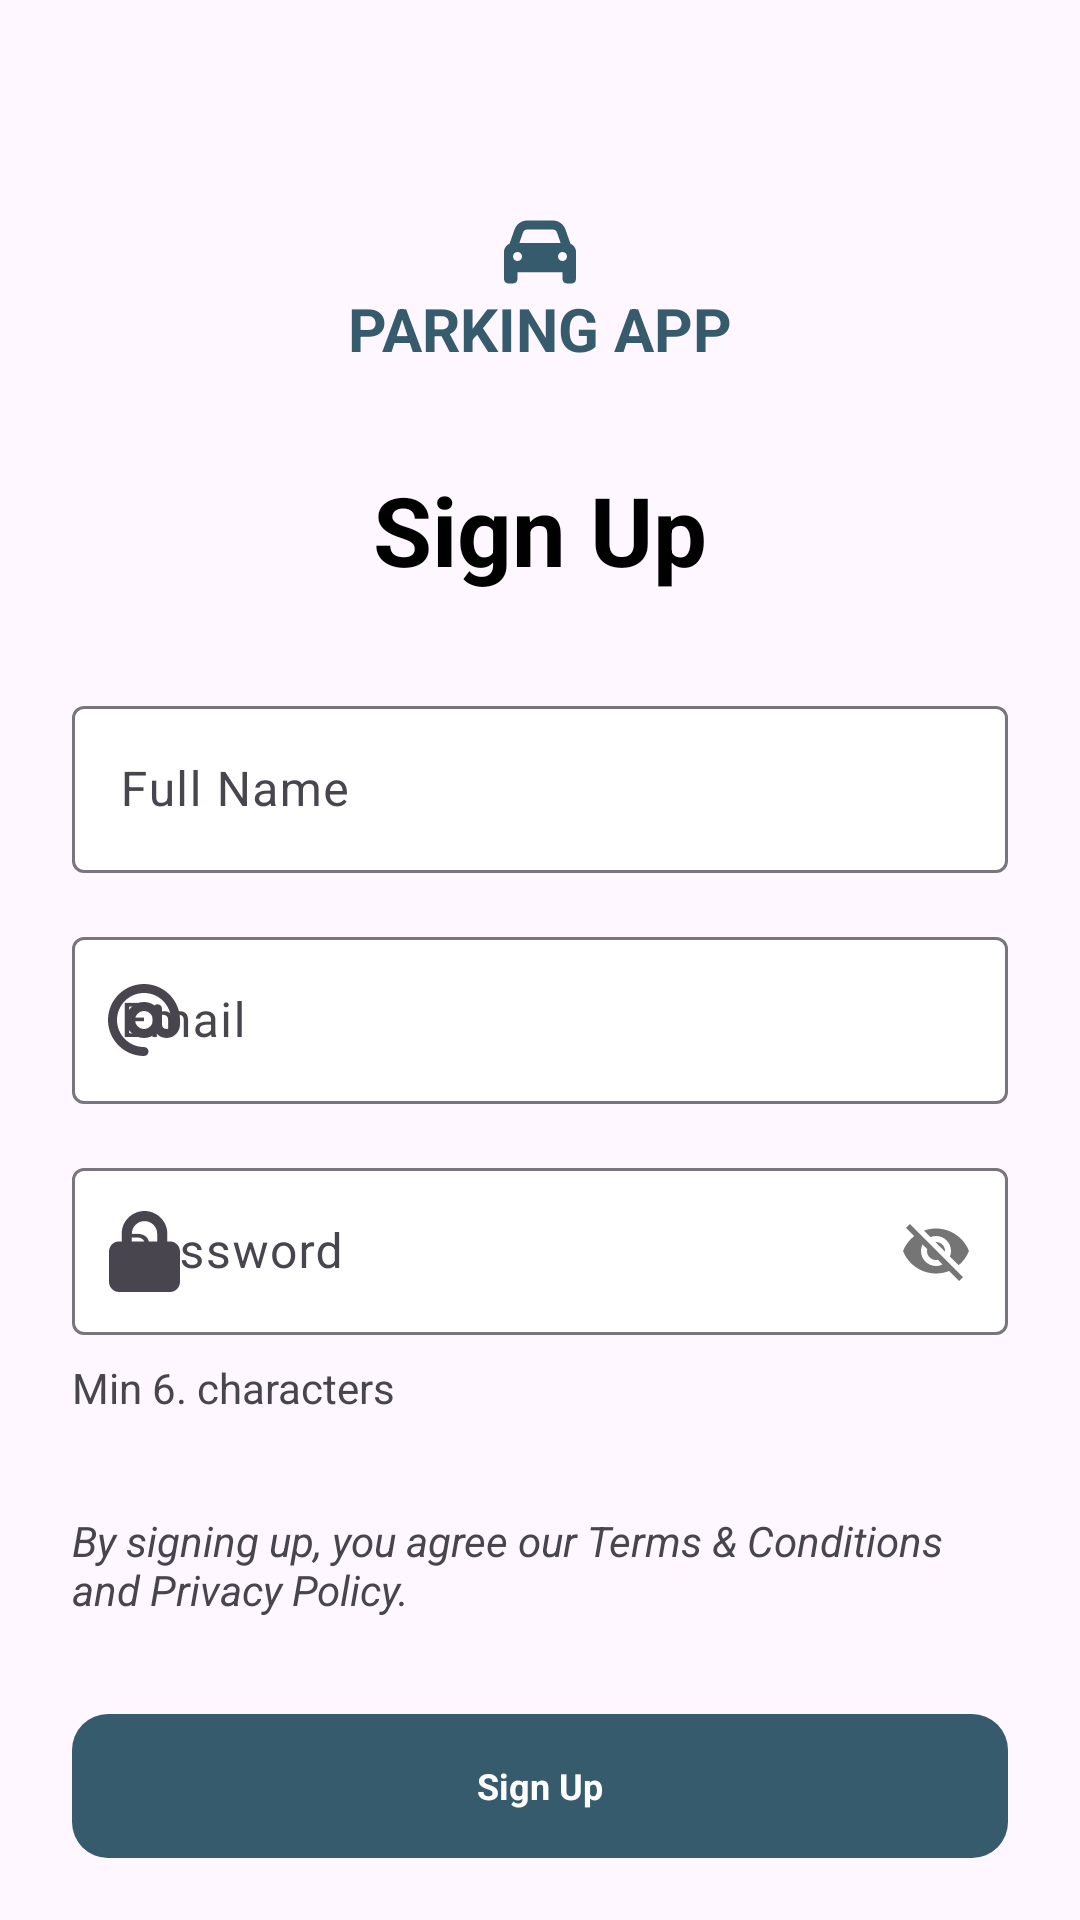

Here is an Android app screen rendered from its layout file. Give the layout XML and the strings, colors and styles it references.
<!-- AndroidManifest.xml: application theme Theme.ParkingApp2 -->
<!-- res/layout/activity_sign_up_last_step.xml -->
<?xml version="1.0" encoding="utf-8"?>
<androidx.constraintlayout.widget.ConstraintLayout xmlns:android="http://schemas.android.com/apk/res/android"
    xmlns:app="http://schemas.android.com/apk/res-auto"
    android:layout_width="match_parent"
    android:layout_height="match_parent"
    xmlns:tools="http://schemas.android.com/tools">

    <androidx.appcompat.widget.Toolbar
        android:id="@+id/toolbar"
        android:layout_width="match_parent"
        android:layout_height="?actionBarSize"
        android:padding="0dp"
        app:contentInsetStart="0dp"
        app:layout_constraintStart_toStartOf="parent"
        app:layout_constraintTop_toTopOf="parent">

    </androidx.appcompat.widget.Toolbar>

    <ImageView
        android:id="@+id/icon"
        style="@style/ParkingApp.Widget.AppIcon"
        app:layout_constraintEnd_toEndOf="parent"
        app:layout_constraintStart_toStartOf="parent"
        app:layout_constraintTop_toTopOf="parent"
        />

    <TextView
        android:id="@+id/appName"
        android:layout_width="wrap_content"
        android:layout_height="wrap_content"
        android:text="@string/feat_login_appName"
        android:textAppearance="@style/ParkingApp.TextStyle.AppName"
        app:layout_constraintEnd_toEndOf="parent"
        app:layout_constraintStart_toStartOf="parent"
        app:layout_constraintTop_toBottomOf="@+id/icon" />

    <TextView
        android:id="@+id/signup"
        style="@style/ParkingApp.Widget.Title"
        android:layout_width="wrap_content"
        android:layout_height="wrap_content"
        android:text="@string/feat_signup_signup"
        app:layout_constraintEnd_toEndOf="parent"
        app:layout_constraintStart_toStartOf="parent"
        app:layout_constraintTop_toBottomOf="@id/appName" />

    <com.google.android.material.textfield.TextInputLayout
        android:id="@+id/usernameInputLayout"
        style="@style/ParkingApp.Widget.TextInputLayout"
        android:layout_width="match_parent"
        android:layout_height="wrap_content"
        android:layout_marginTop="@dimen/space_xlarge"
        android:hint="@string/feat_signup_username"
        app:endIconMode="clear_text"
        app:layout_constraintTop_toBottomOf="@id/signup"
        app:startIconDrawable="@drawable/ic_user">

        <com.google.android.material.textfield.TextInputEditText
            android:id="@+id/username"
            android:layout_width="match_parent"
            android:layout_height="wrap_content"
            android:inputType="text" />
    </com.google.android.material.textfield.TextInputLayout>

    <com.google.android.material.textfield.TextInputLayout
        android:id="@+id/emailInputLayout"
        style="@style/ParkingApp.Widget.TextInputLayout"
        android:layout_width="match_parent"
        android:layout_height="wrap_content"
        android:layout_marginTop="@dimen/space_medium"
        android:hint="@string/email"
        app:endIconMode="clear_text"
        app:layout_constraintTop_toBottomOf="@id/usernameInputLayout"
        app:startIconDrawable="@drawable/ic_email">

        <com.google.android.material.textfield.TextInputEditText
            android:id="@+id/email"
            android:layout_width="match_parent"
            android:layout_height="wrap_content"
            android:inputType="textEmailAddress" />
    </com.google.android.material.textfield.TextInputLayout>

    <com.google.android.material.textfield.TextInputLayout
        android:id="@+id/passwordInputLayout"
        style="@style/ParkingApp.Widget.TextInputLayout"
        android:layout_width="match_parent"
        android:layout_height="wrap_content"
        android:layout_marginTop="@dimen/space_medium"
        android:hint="@string/password"
        app:layout_constraintTop_toBottomOf="@id/emailInputLayout"
        app:passwordToggleDrawable="@drawable/selector_password_toggle"
        app:passwordToggleEnabled="true"
        app:startIconDrawable="@drawable/ic_password">

        <com.google.android.material.textfield.TextInputEditText
            android:id="@+id/password"
            android:layout_width="match_parent"
            android:layout_height="wrap_content" />

    </com.google.android.material.textfield.TextInputLayout>

    <TextView
        android:id="@+id/passwordConditions"
        style="@style/ParkingApp.Widget.HelperTextView"
        android:text="@string/feat_signup_password_conditions"
        android:layout_marginTop="@dimen/space_small"
        app:layout_constraintTop_toBottomOf="@id/passwordInputLayout"
        app:layout_constraintStart_toStartOf="parent"/>

    <TextView
        android:id="@+id/termsConditions"
        style="@style/ParkingApp.Widget.HelperTextView"
        android:text="@string/feat_signup_terms_and_conditions"
        android:textStyle="italic"
        app:layout_constraintTop_toBottomOf="@id/passwordConditions"
        app:layout_constraintStart_toStartOf="parent"/>

    <Button
        android:id="@+id/signupButton"
        style="@style/ParkingApp.Widget.Button"
        android:layout_width="match_parent"
        android:layout_height="@dimen/button_standard"
        android:layout_marginTop="@dimen/space_xlarge"
        android:elevation="0dp"
        android:text="@string/feat_signup_signup"
        app:layout_constraintTop_toBottomOf="@id/termsConditions"
        tools:ignore="DuplicateSpeakableTextCheck" />

</androidx.constraintlayout.widget.ConstraintLayout>
<!-- resources referenced by this layout -->
<resources>
  <dimen name="button_standard">48dp</dimen>
  <dimen name="space_medium">16dp</dimen>
  <dimen name="space_small">8dp</dimen>
  <dimen name="space_xlarge">32dp</dimen>
  <string name="email">Email</string>
  <string name="feat_login_appName">PARKING APP</string>
  <string name="feat_signup_password_conditions">Min 6. characters</string>
  <string name="feat_signup_signup">Sign Up</string>
  <string name="feat_signup_terms_and_conditions">By signing up, you agree our Terms &amp; Conditions and Privacy Policy.</string>
  <string name="feat_signup_username">Full Name</string>
  <string name="password">Password</string>
  <style name="ParkingApp.TextStyle.AppName">
          <item name="android:textSize">@dimen/text_size_medium</item>
          <item name="android:textColor">@color/colorAccent</item>
          <item name="android:textStyle">bold</item>
      </style>
  <style name="ParkingApp.Widget.AppIcon">
          <item name="android:layout_width">wrap_content</item>
          <item name="android:layout_height">wrap_content</item>
          <item name="android:layout_marginTop">@dimen/space_xxxlarge</item>
          <item name="contentDescription">@null</item>
          <item name="android:src">@drawable/ic_car</item>
      </style>
  <style name="ParkingApp.Widget.Button" parent="Widget.AppCompat.Button.Borderless">
          <item name="android:background">@drawable/background_button</item>
          <item name="android:textColor">@color/colorSecondary</item>
          <item name="android:textStyle">bold</item>
          <item name="android:textAppearance">@style/ParkingApp.TextStyle</item>
          <item name="android:layout_marginStart">@dimen/space_large</item>
          <item name="android:layout_marginEnd">@dimen/space_large</item>
      </style>
  <style name="ParkingApp.Widget.HelperTextView">
          <item name="android:layout_width">match_parent</item>
          <item name="android:layout_height">wrap_content</item>
          <item name="android:layout_marginTop">@dimen/space_xlarge</item>
          <item name="android:layout_marginStart">@dimen/space_large</item>
          <item name="android:layout_marginEnd">@dimen/space_large</item>
      </style>
  <style name="ParkingApp.Widget.Title">
          <item name="android:textColor">@color/black</item>
          <item name="android:textSize">@dimen/text_size_big</item>
          <item name="android:textStyle">bold</item>
          <item name="android:layout_marginTop">@dimen/space_xlarge</item>
      </style>
  <style name="Theme.ParkingApp2" parent="Base.Theme.ParkingApp2" />
  <dimen name="text_size_medium">20sp</dimen>
  <color name="colorAccent">#365B6D</color>
  <dimen name="space_xxxlarge">72dp</dimen>
  <!-- drawable background_button (drawable) -->
  <?xml version="1.0" encoding="utf-8"?>
  <shape xmlns:android="http://schemas.android.com/apk/res/android"
      android:shape="rectangle">
      <solid android:color="@color/colorAccent" />
  
      <corners android:radius="@dimen/radius_small"/>
  
  </shape>
  <color name="colorSecondary">#FEFEFE</color>
  <style name="ParkingApp.TextStyle">
          <item name="android:textSize">@dimen/text_size_small</item>
          <item name="fontFamily">@font/red_hat_display_regular</item>
      </style>
  <dimen name="space_large">24dp</dimen>
  <color name="white">#FFFFFFFF</color>
  <color name="separator">#E4E4E4</color>
  <color name="black">#FF000000</color>
  <dimen name="text_size_big">32sp</dimen>
  <style name="Base.Theme.ParkingApp2" parent="Theme.Material3.DayNight.NoActionBar">
          
          
      </style>
  <dimen name="radius_small">12dp</dimen>
  <dimen name="text_size_small">12sp</dimen>
</resources>
